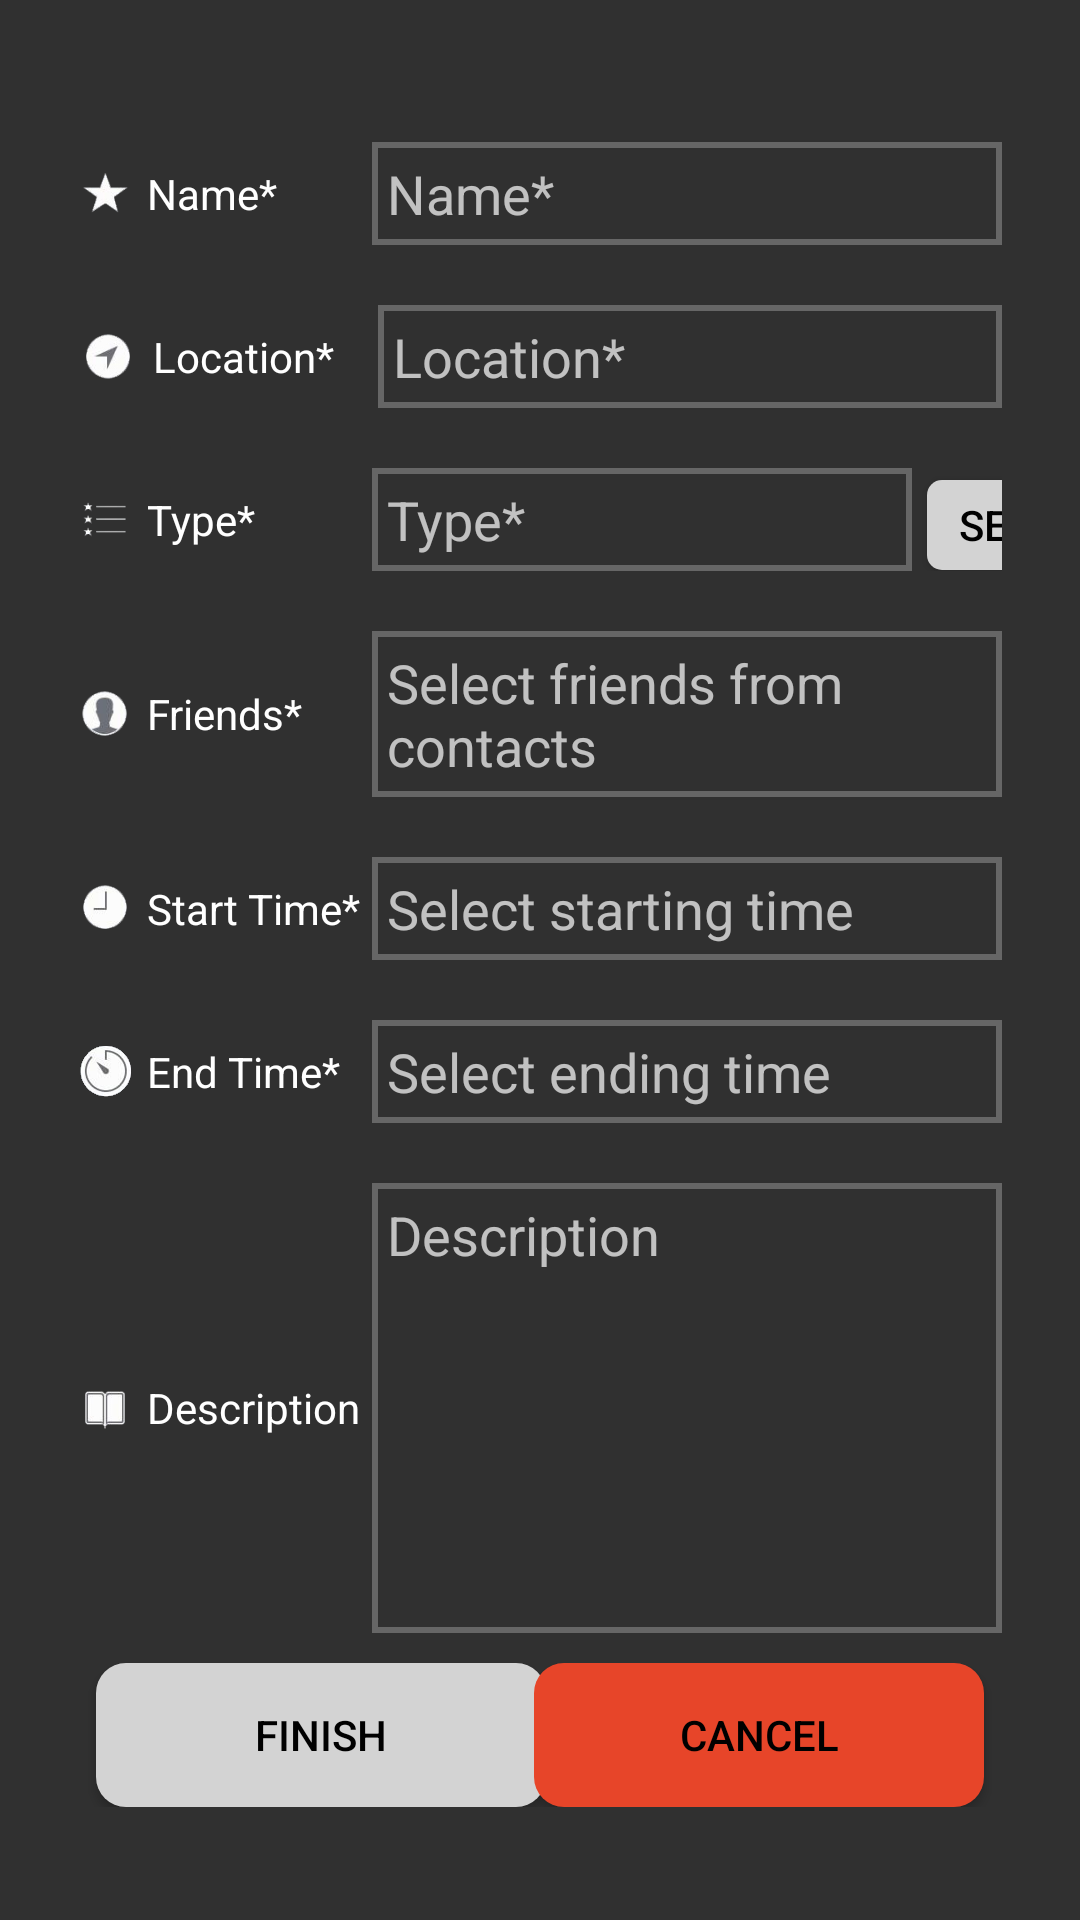

Reconstruct the res/layout file that produces this screen, plus the resources it refers to.
<!-- AndroidManifest.xml: application theme AppTheme -->
<!-- res/layout/activity_create_trip.xml -->
<RelativeLayout xmlns:android="http://schemas.android.com/apk/res/android"
    xmlns:tools="http://schemas.android.com/tools"
    android:layout_width="match_parent"
    android:layout_height="match_parent"
    android:paddingBottom="@dimen/activity_vertical_margin"
    android:paddingLeft="@dimen/activity_horizontal_margin"
    android:paddingRight="@dimen/activity_horizontal_margin"
    android:paddingTop="@dimen/activity_vertical_margin"
    android:gravity="center">

    <LinearLayout
        android:id="@+id/input_form"
        android:layout_width="wrap_content"
        android:layout_height="wrap_content"
        android:orientation="vertical"
        android:layout_centerHorizontal="true">

        <LinearLayout
            android:layout_width="match_parent"
            android:layout_height="wrap_content"
            android:orientation="horizontal"
            android:layout_margin="10dp">
            <ImageView
                android:contentDescription="@string/trip_name"
                android:layout_width="18dp"
                android:layout_height="match_parent"
                android:layout_gravity="center"
                android:src="@drawable/name"/>
            <TextView
                android:layout_width="80dp"
                android:layout_height="match_parent"
                android:text="@string/trip_name"
                android:textColor="@color/text_white"
                android:paddingStart="5dp"
                android:gravity="center_vertical"/>
            <EditText
                android:id="@+id/trip_name"
                android:layout_width="match_parent"
                android:layout_height="wrap_content"
                android:hint="@string/trip_name"
                android:textColor="@color/text_white"
                android:padding="5dp"
                android:background="@drawable/input_border"/>
        </LinearLayout>

        <LinearLayout
            android:layout_width="match_parent"
            android:layout_height="wrap_content"
            android:layout_margin="10dp"
            android:orientation="horizontal">
            <ImageView
                android:contentDescription="@string/trip_location"
                android:layout_width="20dp"
                android:layout_height="match_parent"
                android:layout_gravity="center"
                android:src="@drawable/location"/>
            <TextView
                android:layout_width="80dp"
                android:layout_height="match_parent"
                android:text="@string/trip_location"
                android:paddingStart="5dp"
                android:gravity="center_vertical"
                android:textColor="@color/text_white" />
            <EditText
                android:id="@+id/trip_location"
                android:layout_width="match_parent"
                android:layout_height="wrap_content"
                android:hint="@string/trip_location"
                android:textColor="@color/text_white"
                android:padding="5dp"
                android:background="@drawable/input_border"/>
        </LinearLayout>

        <LinearLayout
            android:layout_width="match_parent"
            android:layout_height="wrap_content"
            android:layout_margin="10dp"
            android:orientation="horizontal">
            <ImageView
                android:contentDescription="@string/trip_type"
                android:layout_width="18dp"
                android:layout_height="match_parent"
                android:layout_gravity="center"
                android:src="@drawable/type"/>
            <TextView
                android:layout_width="80dp"
                android:layout_height="match_parent"
                android:text="@string/trip_type"
                android:paddingStart="5dp"
                android:gravity="center_vertical"
                android:textColor="@color/text_white" />
            <EditText
                android:id="@+id/trip_type"
                android:layout_width="180dp"
                android:layout_height="wrap_content"
                android:hint="@string/trip_type"
                android:textColor="@color/text_white"
                android:padding="5dp"
                android:background="@drawable/input_border"/>
            <Button
                android:layout_width="75dp"
                android:layout_height="30dp"
                android:text="@string/button_search_location"
                android:layout_marginLeft="5dp"
                android:background="@drawable/small_search_button"
                android:onClick="searchForLocation"/>
        </LinearLayout>

        <LinearLayout
            android:layout_width="match_parent"
            android:layout_height="wrap_content"
            android:orientation="horizontal"
            android:layout_margin="10dp">
            <ImageView
                android:contentDescription="@string/trip_friends"
                android:layout_width="18dp"
                android:layout_height="18dp"
                android:src="@drawable/friends"
                android:layout_gravity="center"/>
            <TextView
                android:layout_width="80dp"
                android:layout_height="match_parent"
                android:paddingStart="5dp"
                android:gravity="center_vertical"
                android:text="@string/trip_friends"
                android:textColor="@color/text_white"/>
            <TextView
                android:id="@+id/trip_friends"
                android:layout_width="match_parent"
                android:layout_height="wrap_content"
                android:textSize="18sp"
                android:textColor="@color/text_white"
                android:hint="@string/select_frinds"
                android:onClick="selectFromContact"
                android:singleLine="false"
                android:padding="5dp"
                android:background="@drawable/input_border"/>
        </LinearLayout>

        <LinearLayout
            android:layout_width="match_parent"
            android:layout_height="wrap_content"
            android:layout_margin="10dp">
            <ImageView
                android:layout_width="18dp"
                android:layout_height="match_parent"
                android:layout_gravity="center"
                android:src="@drawable/time"/>
            <TextView
                android:layout_width="80dp"
                android:layout_height="match_parent"
                android:text="@string/trip_start_time"
                android:paddingStart="5dp"
                android:gravity="center_vertical"
                android:textColor="@color/text_white"/>
            <TextView
                android:id="@+id/trip_start_time"
                android:layout_width="match_parent"
                android:layout_height="wrap_content"
                android:textSize="18sp"
                android:hint="@string/select_start_time"
                android:textColor="@color/text_white"
                android:padding="5dp"
                android:background="@drawable/input_border"
                android:onClick="selectTime"/>
        </LinearLayout>

        <LinearLayout
            android:layout_width="match_parent"
            android:layout_height="wrap_content"
            android:layout_margin="10dp">
            <ImageView
                android:layout_width="18dp"
                android:layout_height="match_parent"
                android:layout_gravity="center"
                android:src="@drawable/end_time"/>
            <TextView
                android:layout_width="80dp"
                android:layout_height="match_parent"
                android:text="@string/trip_end_time"
                android:paddingStart="5dp"
                android:gravity="center_vertical"
                android:textColor="@color/text_white"/>
            <TextView
                android:id="@+id/trip_end_time"
                android:layout_width="match_parent"
                android:layout_height="wrap_content"
                android:textSize="18sp"
                android:hint="@string/select_end_time"
                android:textColor="@color/text_white"
                android:padding="5dp"
                android:background="@drawable/input_border"
                android:onClick="selectTime"/>
        </LinearLayout>

        <LinearLayout
            android:layout_width="match_parent"
            android:layout_height="wrap_content"
            android:layout_margin="10dp">
            <ImageView
                android:contentDescription="@string/trip_description"
                android:layout_width="18dp"
                android:layout_height="40dp"
                android:src="@drawable/description"
                android:layout_gravity="center"/>
            <TextView
                android:layout_width="80dp"
                android:layout_height="match_parent"
                android:text="@string/trip_description"
                android:textColor="@color/text_white"
                android:layout_gravity="center"
                android:paddingStart="5dp"
                android:gravity="center_vertical"
                />
            <EditText
                android:id="@+id/trip_description"
                android:layout_width="match_parent"
                android:layout_height="150dp"
                android:hint="@string/trip_description"
                android:gravity="top"
                android:inputType="textMultiLine"
                android:textColor="@color/text_white"
                android:padding="5dp"
                android:background="@drawable/input_border"/>
        </LinearLayout>

        <RelativeLayout
            android:id="@+id/buttons"
            android:layout_width="wrap_content"
            android:layout_height="wrap_content">
            <Button
                android:gravity="center"
                android:id="@+id/submit_button"
                android:layout_width="150dp"
                android:layout_height="wrap_content"
                android:layout_marginLeft="@dimen/activity_horizontal_margin"
                android:layout_alignParentStart="true"
                android:layout_alignParentLeft="true"
                android:text="@string/finish_create_button"
                android:background="@drawable/submit_button"
                />

            <Button
                android:gravity="center"
                android:id="@+id/cancel_button"
                android:layout_width="150dp"
                android:layout_height="wrap_content"
                android:layout_marginRight="@dimen/activity_horizontal_margin"
                android:layout_alignParentEnd="true"
                android:layout_alignParentRight="true"
                android:onClick="cancelTrip"
                android:text="@string/cancel_create_button"
                android:background="@drawable/cancel_button"/>
        </RelativeLayout>
    </LinearLayout>

</RelativeLayout>
<!-- resources referenced by this layout -->
<resources>
  <color name="text_white">#ffffff</color>
  <dimen name="activity_horizontal_margin">16dp</dimen>
  <dimen name="activity_vertical_margin">16dp</dimen>
  <!-- drawable cancel_button (drawable) -->
  <?xml version="1.0" encoding="utf-8"?>
  
  <ripple xmlns:android="http://schemas.android.com/apk/res/android"
  android:color="#50000000">
  
  
      <item >
          <shape>
              <solid android:color="@color/cancel" />
              <corners android:radius="10dp" />
          </shape>
  
      </item>
  
  </ripple>
  <!-- drawable description: png bitmap (drawable, 2554 bytes) -->
  <!-- drawable end_time: png bitmap (drawable-mdpi, 99504 bytes) -->
  <!-- drawable friends: png bitmap (drawable, 6648 bytes) -->
  <!-- drawable input_border (drawable) -->
  <?xml version="1.0" encoding="utf-8"?>
  
  <selector xmlns:android="http://schemas.android.com/apk/res/android">
  
      <item>
          <shape>
              <stroke android:width="2dp" android:color="@color/item_border"/>
          </shape>
      </item>
  </selector>
  <!-- drawable location: png bitmap (drawable, 4323 bytes) -->
  <!-- drawable name: png bitmap (drawable, 5353 bytes) -->
  <!-- drawable small_search_button (drawable) -->
  <?xml version="1.0" encoding="utf-8"?>
  
  <selector xmlns:android="http://schemas.android.com/apk/res/android">
  
      <item android:state_pressed="true">
          <shape>
              
              <solid android:color="@color/press_submit" />
              
              <corners android:radius="5dp" />
          </shape>
      </item>
  
      <item >
          <shape>
              <solid android:color="@color/submit" />
              <corners android:radius="5dp" />
          </shape>
      </item>
  
  </selector>
  <!-- drawable submit_button (drawable) -->
  <?xml version="1.0" encoding="utf-8"?>
  
  <ripple xmlns:android="http://schemas.android.com/apk/res/android"
      android:color="#50000000">
  
      
          
              
              
              
              
          
      
  
      <item >
          <shape>
              <solid android:color="@color/submit" />
              <corners android:radius="10dp" />
          </shape>
  
      </item>
  
  </ripple>
  <!-- drawable time: png bitmap (drawable, 5500 bytes) -->
  <!-- drawable type: png bitmap (drawable, 1034 bytes) -->
  <string name="button_search_location">Search</string>
  <string name="cancel_create_button">Cancel</string>
  <string name="finish_create_button">Finish</string>
  <string name="select_end_time">Select ending time</string>
  <string name="select_frinds">Select friends from contacts</string>
  <string name="select_start_time">Select starting time</string>
  <string name="trip_description">Description</string>
  <string name="trip_end_time">End Time*</string>
  <string name="trip_friends">Friends*</string>
  <string name="trip_location">Location*</string>
  <string name="trip_name">Name*</string>
  <string name="trip_start_time">Start Time*</string>
  <string name="trip_type">Type*</string>
  <style name="AppTheme" parent="android:Theme.Material">
          
          
          
          <item name="android:colorPrimary">@color/primary_dark</item>
          
          <item name="android:colorPrimaryDark">@color/primary</item>
          
          
          <item name="android:icon">@drawable/common_ic_googleplayservices</item>
  
  
          <item name="android:textColor">@color/black</item>
      </style>
  <color name="cancel">#e74529</color>
  <color name="item_border">#666666</color>
  <color name="press_submit">#878787</color>
  <color name="submit">#d3d3d3</color>
  <color name="primary_dark">#333333</color>
  <color name="primary">#222222</color>
  <color name="black">#000000</color>
</resources>
